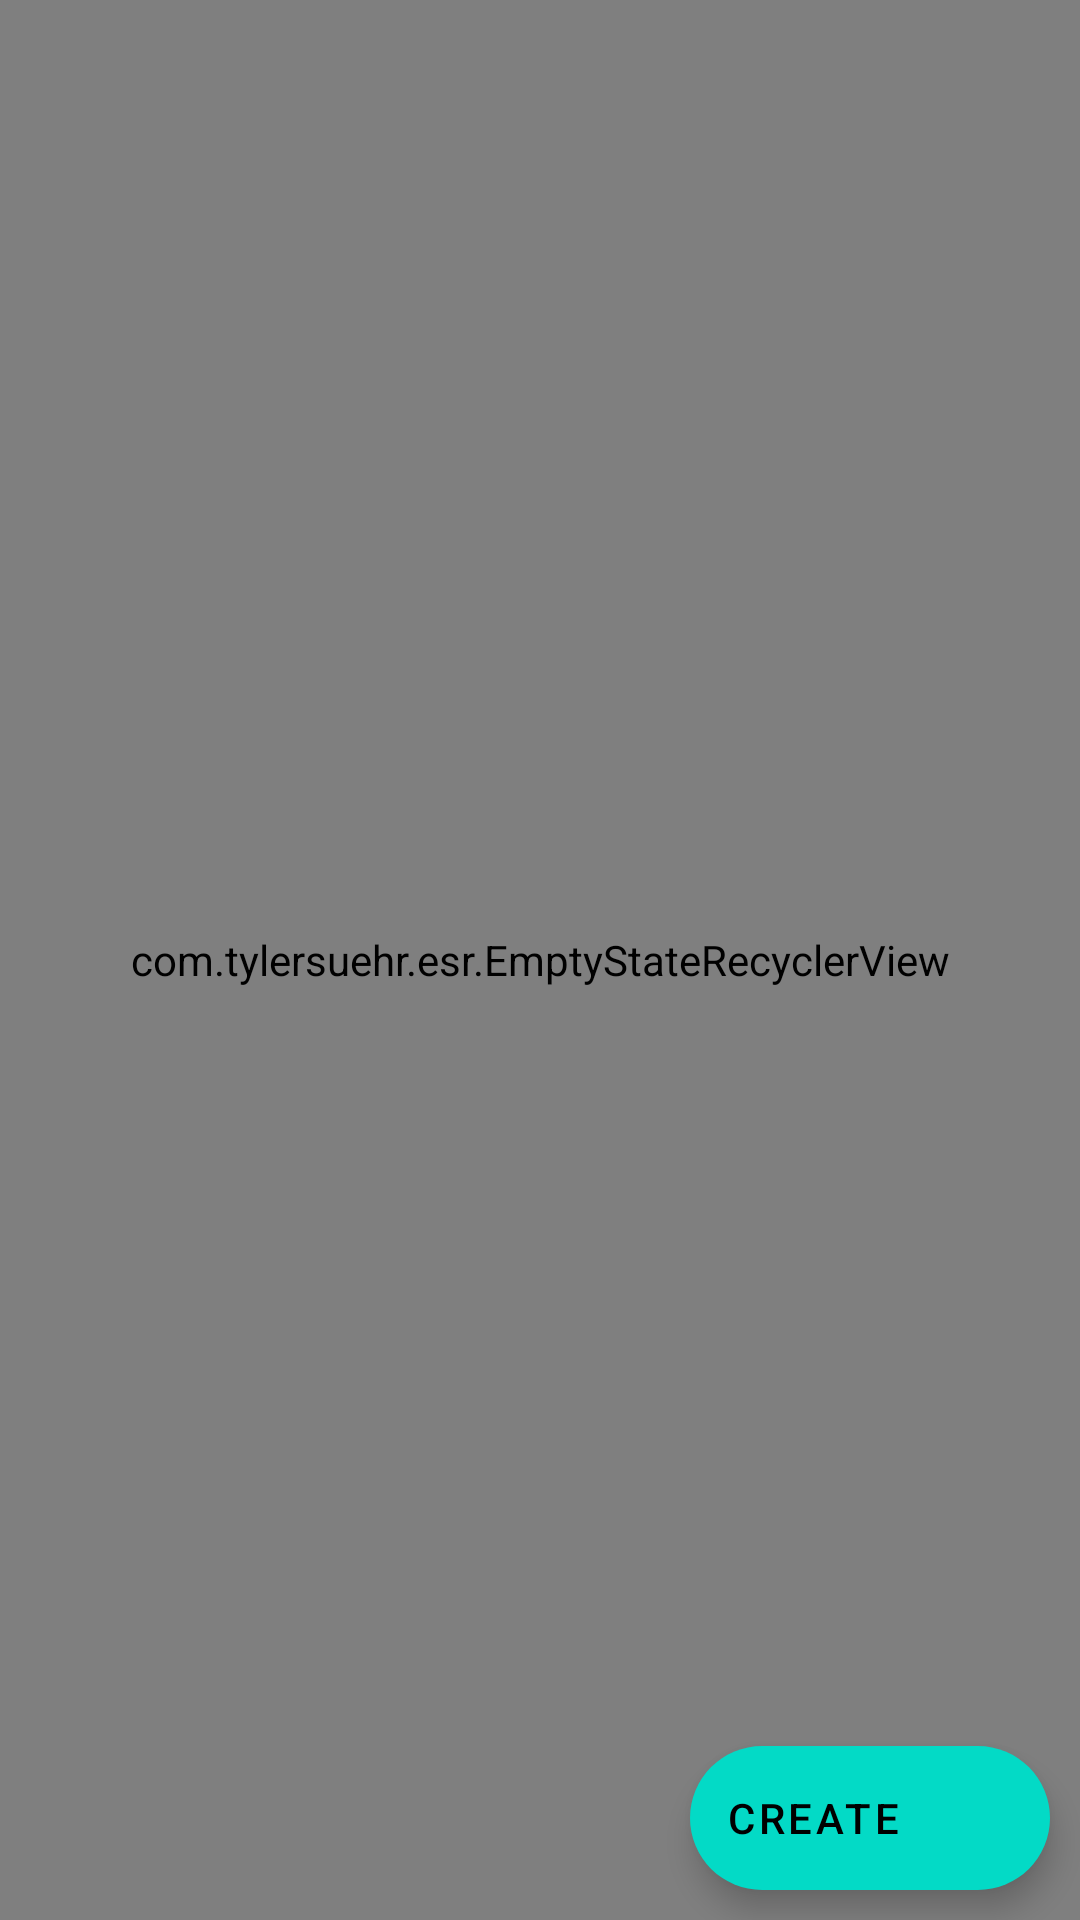

This screen was rendered from an Android layout file. Write that file and the resources it references.
<!-- AndroidManifest.xml: application theme AppTheme -->
<!-- res/layout/activity_main.xml -->
<?xml version="1.0" encoding="utf-8"?>
<androidx.constraintlayout.widget.ConstraintLayout xmlns:android="http://schemas.android.com/apk/res/android"
    xmlns:app="http://schemas.android.com/apk/res-auto"
    xmlns:tools="http://schemas.android.com/tools"
    android:layout_width="match_parent"
    android:layout_height="match_parent"
    tools:context=".MainActivity">

    <com.google.android.material.appbar.AppBarLayout
        android:id="@+id/appBar"
        android:layout_width="match_parent"
        android:layout_height="wrap_content"
        app:layout_constraintEnd_toEndOf="parent"
        app:layout_constraintStart_toStartOf="parent"
        app:layout_constraintTop_toTopOf="parent">

        <com.google.android.material.appbar.MaterialToolbar
            android:id="@+id/toolbar"
            android:layout_width="match_parent"
            android:layout_height="match_parent" />

    </com.google.android.material.appbar.AppBarLayout>

    <include layout="@layout/empty_recycler_view"/>

    <com.google.android.material.floatingactionbutton.ExtendedFloatingActionButton
        android:id="@+id/fab"
        android:layout_width="wrap_content"
        android:layout_height="wrap_content"
        android:layout_gravity="bottom|end"
        android:layout_margin="10dp"
        android:layout_marginEnd="16dp"
        android:layout_marginBottom="16dp"
        android:text="@string/create"
        app:icon="@drawable/ic_baseline_add_24"
        app:layout_constraintBottom_toBottomOf="parent"
        app:layout_constraintEnd_toEndOf="parent" />

    <androidx.recyclerview.widget.RecyclerView
        android:id="@+id/outer_rc"
        android:layout_width="match_parent"
        android:layout_height="0dp"
        app:layout_constraintBottom_toBottomOf="parent"
        app:layout_constraintEnd_toEndOf="parent"
        app:layout_constraintStart_toStartOf="parent"
        app:layout_constraintTop_toBottomOf="@+id/appBar" />
</androidx.constraintlayout.widget.ConstraintLayout>
<!-- res/layout/empty_recycler_view.xml (included above) -->
<?xml version="1.0" encoding="utf-8"?>
<com.tylersuehr.esr.EmptyStateRecyclerView
        xmlns:android="http://schemas.android.com/apk/res/android"
        android:id="@+id/empty_recycler_view"
        android:layout_width="match_parent" android:layout_height="match_parent"/>
<!-- resources referenced by this layout -->
<resources>
  <string name="create">Create</string>
  <style name="AppTheme" parent="Theme.MaterialComponents.Light">
          
          <item name="colorPrimary">@color/learn_light_sky_blue</item>
          <item name="colorPrimaryDark">@color/learn_light_sky_blue</item>
          <item name="colorAccent">@color/colorAccent</item>
  
          <item name="windowActionBar">false</item>
          <item name="windowNoTitle">true</item>
  
          
  
          <item name="windowActionModeOverlay">true</item>
      </style>
  <color name="learn_light_sky_blue">#549AFC</color>
  <color name="colorAccent">#D81B60</color>
</resources>
